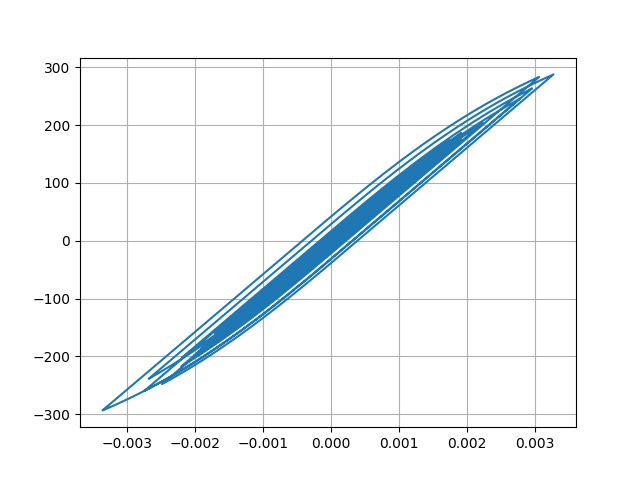

Data behind this chart, as committed beside it:
Desplacment, Force
0.0, 0.0
-3.2366558151112165e-07, -0.03237
-1.0605805680504555e-06, -0.1061
-1.8011901590926269e-06, -0.1801
-2.271376447476482e-06, -0.2271
-2.369175491248187e-06, -0.2369
-2.0906601895116533e-06, -0.2091
-1.4077217733719796e-06, -0.1408
-1.395039398880747e-07, -0.01395
2.000900156636128e-06, 0.2001
5.271004398056858e-06, 0.5271
9.77847451290868e-06, 0.9778
1.541372621656989e-05, 1.541
2.1847200393820826e-05, 2.185
2.8606995496140078e-05, 2.861
3.530092163806928e-05, 3.53
4.172954339008631e-05, 4.173
4.783803793037669e-05, 4.784
5.358658869714456e-05, 5.358
5.887392437555331e-05, 5.887
6.357618833747793e-05, 6.357
6.75059272456394e-05, 6.75
7.049928691796548e-05, 7.049
7.251073631077468e-05, 7.25
7.365849529163551e-05, 7.365
7.407529969807038e-05, 7.407
7.370116350923295e-05, 7.369
7.234678439990156e-05, 7.234
6.972904708701306e-05, 6.972
6.563814210538831e-05, 6.563
6.006760983180289e-05, 6.006
5.3151985663158657e-05, 5.314
4.5066904136906896e-05, 4.506
3.604153323026119e-05, 3.603
2.6371082976411846e-05, 2.636
1.6330925286456797e-05, 1.632
6.199549536472921e-06, 0.6192
-3.866664384032681e-06, -0.3875
-1.3850759019073661e-05, -1.386
-2.3802227809557117e-05, -2.381
-3.382517932146238e-05, -3.383
-4.397941923327267e-05, -4.399
-5.431645260234414e-05, -5.432
-6.497608700617189e-05, -6.498
-7.635802457260398e-05, -7.636
-8.880552216355579e-05, -8.88
-0.0001024, -10.24
-0.0001169, -11.69
-0.0001315, -13.15
-0.0001456, -14.55
-0.0001585, -15.84
-0.00017, -16.99
-0.0001799, -17.98
-0.0001879, -18.77
-0.0001934, -19.33
-0.0001963, -19.61
-0.0001963, -19.62
-0.000194, -19.39
-0.0001899, -18.97
-0.0001846, -18.44
... 2,941 more rows
